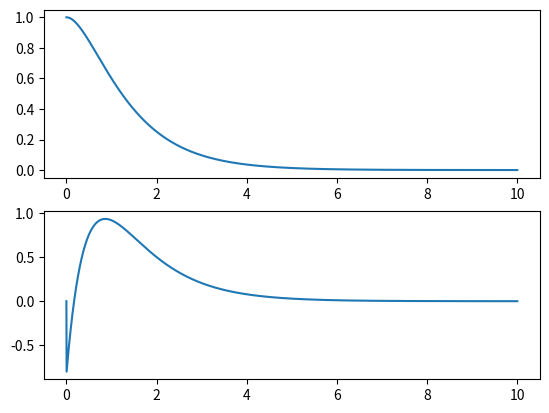

The matplotlib source for this figure:
import numpy as np
import numpy.linalg as la

import matplotlib.pyplot as plt

class LinearSystem:
    """
    Defines a linear system, x' = Ax + Bu, in terms of 
    its matrices A and B
    
    A - state dynamics matrix
    B - input dynamics matrix
    """
    def __init__(self, A, B):
        self.A = A
        self.B = B

    def calculate(self, x, u):
        return self.A @ x + self.B @ u

class LinearSystemSim:
    """
    Uses a linear system to simulate a system over time

    system - linear system to use
    x_0 - initial conditions
    """
    def __init__(self, system, x_0):
        self.system = system
        self.x = x_0

    def update(self, u_t, dt):
        # numerical integration
        dx_dt = self.system.calculate(self.x, u_t)
        self.x = self.x + dx_dt * dt

def record_system(simulation, u, total_time, time_step):
    """
    Records system inputs and states over time

    simulation - linear system simulation
    u_t - function that takes in time and returns an input vector
    total_time - total time to run simulation for
    time_step - time increment (dt)

    return (time array), (input array [first element]), (state array [first element])
    """
    T = [0]
    U = [0]
    X = [simulation.x[0]]
    
    time = 0
    while time <= total_time:
        u_t = u(simulation.x, time)
        simulation.update(u_t, time_step)
        time += time_step

        T.append(time)
        U.append(u_t[0])
        X.append(simulation.x[0])

    return T, U, X

def plot_system(simulation, u_t, total_time, time_step, config=None):
    """
    Opens a matplotlib plot to plot the system over time
    """
    fig, (ax1, ax2) = plt.subplots(2)

    T, U, X = record_system(simulation, u_t, total_time, time_step)
    ax1.plot(T, X)
    ax2.plot(T, U)

    if config is not None:
        config(fig, ax1, ax2)

    plt.show()

def calculate_K_with_poles(system, poles):
    """
    Calculates a K matrix for a system given poles. Only works for 2 state, 1 input
    systems (A is 2x2, B is 2x1).

    Derived by comparing the coefficients of the characteristic equation of A-BK and 
    the characterstic equation that result in the 2 given poles.

    returns the K matrix
    """
    if len(poles) != 2 or not (system.A.shape == (2,2) and system.B.shape == (2, 1)):
        raise ValueError("Pole placement not supported for systems that aren't 2 state, 1 input")

    A, B = system.A, system.B
    a, b, c, d = A[0][0], A[0][1], A[1][0], A[1][1]
    e, f = B[0][0], B[1][0]
    l1, l2 = poles

    m = -(l1 + l2) + (a + d)
    n = l1 * l2 - (a * d - b * c)

    x = b * f - e * d
    y = e * c - a * f

    # This system is derived from comparing the symbolic 
    # characteristic equations of A-BK and (lambda - l1)(lambda - l2)
    # 
    # [ e   f  | m ]
    # [ x   y  | n ]
    #   k1  k2 
    # 
    # It is row reduce to find k1, k2. 
    # 
    # The below code handles edge cases in the row reduction, probably 
    # needs more edge cases.

    if e != 0:
        k2 = (n * e - m * x)/(y * e - f * x)
        k1 = m/e - (f/e) * (k2)
    
        return np.array([ [k1, k2] ])
    else:
        k2 = m/f
        k1 = (n - k2 * y)/x

        return np.array([ [k1, k2] ])



if __name__ == "__main__":
    
    m = 1.0 # kg
    k = 1.2 # N/m
    b = 0.0 # Ns/m

    # create dynamics matrices
    A = np.array([ [ 0, 1 ] ,
                 [ -k/m, -b/m ]])
    
    B = np.array([ [ 0 ],
                   [ 1/m ] ])
    
    # Linear system represents x' = Ax + Bu equation
    system = LinearSystem(A, B)

    # Create initial conditions
    x_0 = np.array([ 1, 0 ])

    # Create "simulation" that uses the differential equation 
    # and initial conditions to advance system over time
    simulation = LinearSystemSim(system, x_0)

    # Create reference vector
    r = np.array([ 0, 0 ])

    # Find K matrix for control law
    poles = [ -2, -1 ]
    K = calculate_K_with_poles(system, poles)

    # Write control law u = K(r - x)
    u = lambda x, t: K @ (r - x)

    # Setup simulation and plotting configuration
    total_time = 10
    time_step = 0.005

    plot_system(simulation, u, total_time, time_step)
